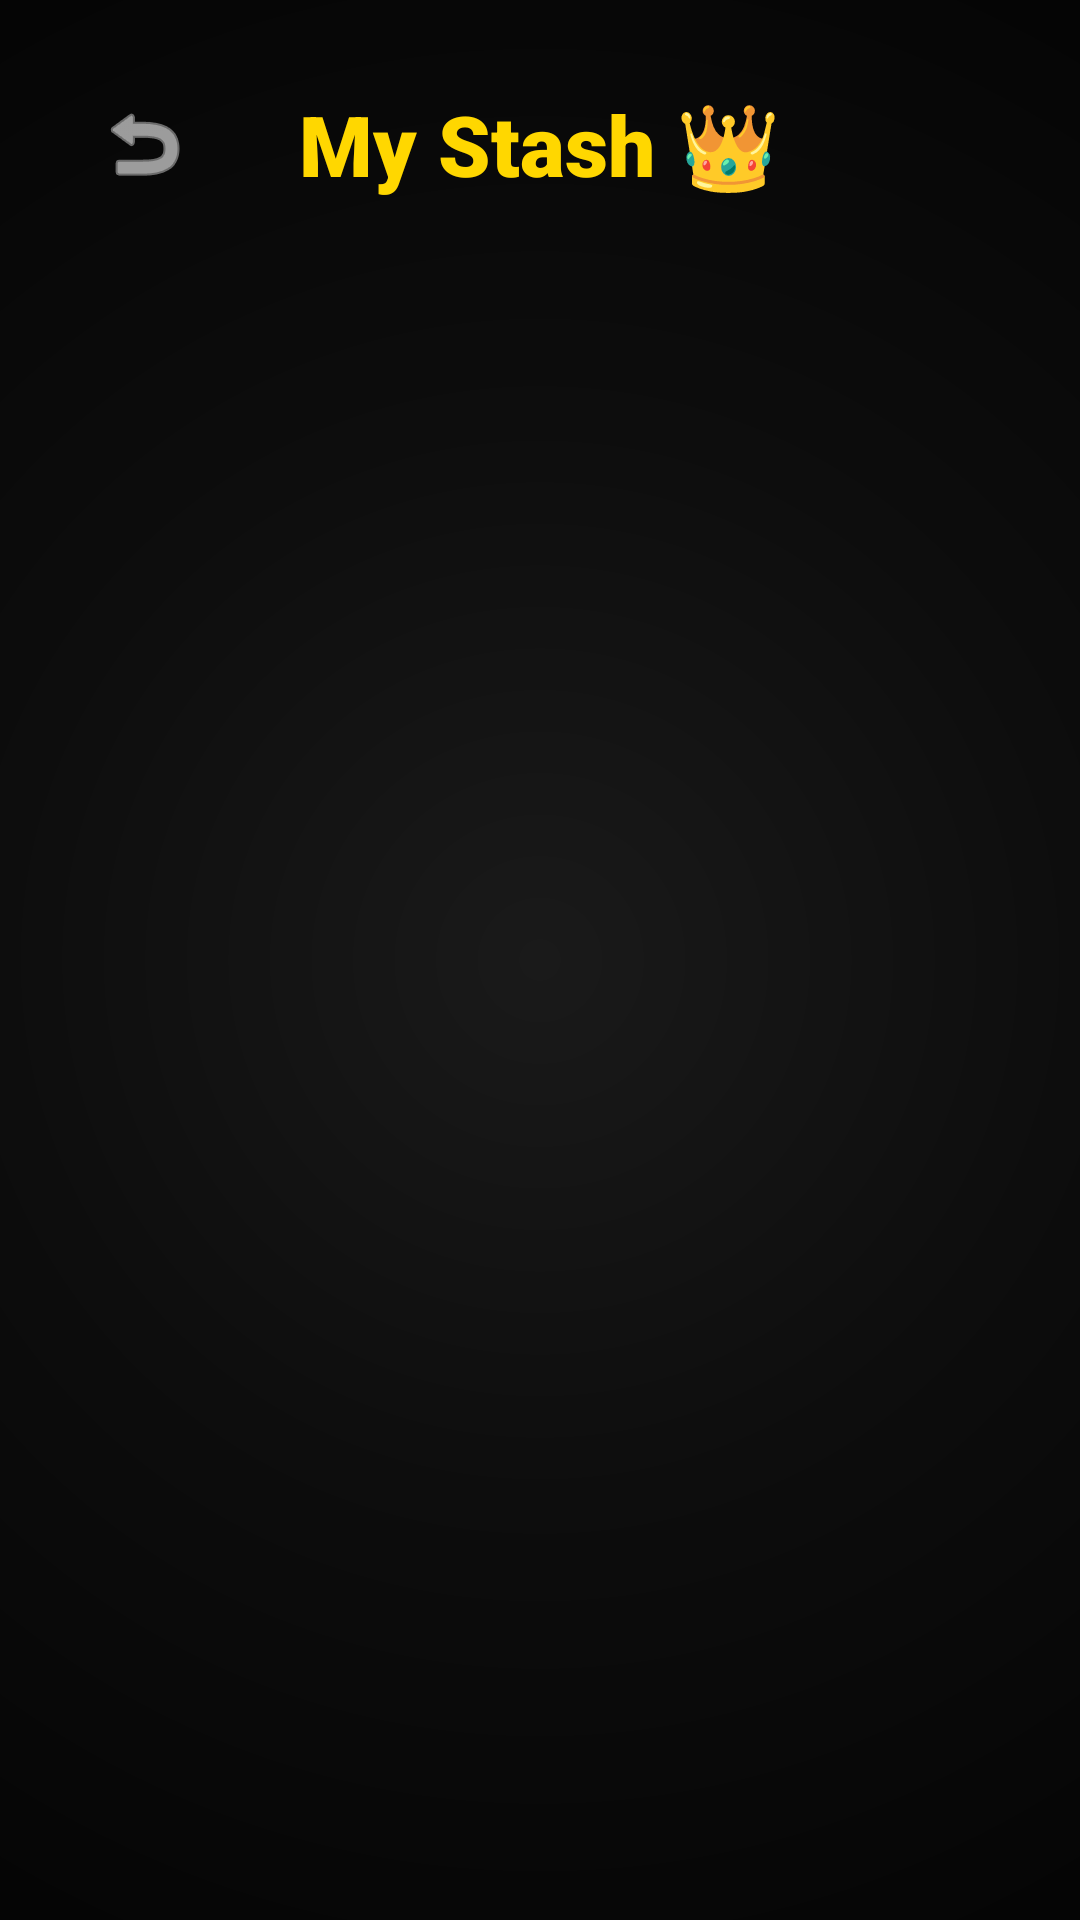

Here is an Android app screen rendered from its layout file. Give the layout XML and the strings, colors and styles it references.
<!-- AndroidManifest.xml: application theme Theme.SavageExcuse -->
<!-- res/layout/activity_my_stash.xml -->
<?xml version="1.0" encoding="utf-8"?>
<androidx.constraintlayout.widget.ConstraintLayout xmlns:android="http://schemas.android.com/apk/res/android"
    xmlns:app="http://schemas.android.com/apk/res-auto"
    xmlns:tools="http://schemas.android.com/tools"
    android:layout_width="match_parent"
    android:layout_height="match_parent"
    android:background="@drawable/bg_main_gradient"
    android:padding="24dp">

    <ImageButton
        android:id="@+id/btnBack"
        android:layout_width="48dp"
        android:layout_height="48dp"
        android:background="?attr/selectableItemBackgroundBorderless"
        android:src="@android:drawable/ic_menu_revert"
        app:tint="@color/white"
        app:layout_constraintStart_toStartOf="parent"
        app:layout_constraintTop_toTopOf="parent" />

    <TextView
        android:id="@+id/tvStashTitle"
        android:layout_width="wrap_content"
        android:layout_height="wrap_content"
        android:fontFamily="sans-serif-black"
        android:text="My Stash 👑"
        android:textColor="@color/savage_yellow"
        android:textSize="28sp"
        android:textStyle="bold"
        app:layout_constraintBottom_toBottomOf="@id/btnBack"
        app:layout_constraintEnd_toEndOf="parent"
        app:layout_constraintStart_toStartOf="parent"
        app:layout_constraintTop_toTopOf="@id/btnBack" />

    <TextView
        android:id="@+id/tvEmptyState"
        android:layout_width="wrap_content"
        android:layout_height="wrap_content"
        android:text="No favorites yet.\nGo swipe and find some savage excuses!"
        android:textAlignment="center"
        android:textColor="#88FFFFFF"
        android:textSize="16sp"
        android:visibility="gone"
        app:layout_constraintBottom_toBottomOf="parent"
        app:layout_constraintEnd_toEndOf="parent"
        app:layout_constraintStart_toStartOf="parent"
        app:layout_constraintTop_toBottomOf="@id/tvStashTitle" />

    <androidx.recyclerview.widget.RecyclerView
        android:id="@+id/rvStash"
        android:layout_width="match_parent"
        android:layout_height="0dp"
        android:layout_marginTop="24dp"
        app:layout_constraintBottom_toBottomOf="parent"
        app:layout_constraintTop_toBottomOf="@id/tvStashTitle"
        tools:listitem="@layout/item_excuse_stash" />

</androidx.constraintlayout.widget.ConstraintLayout>
<!-- res/layout/item_excuse_stash.xml (included above) -->
<?xml version="1.0" encoding="utf-8"?>
<androidx.cardview.widget.CardView xmlns:android="http://schemas.android.com/apk/res/android"
    xmlns:app="http://schemas.android.com/apk/res-auto"
    android:layout_width="match_parent"
    android:layout_height="wrap_content"
    android:layout_marginBottom="16dp"
    app:cardBackgroundColor="#2A2A2A"
    app:cardCornerRadius="16dp"
    app:cardElevation="8dp">

    <androidx.constraintlayout.widget.ConstraintLayout
        android:layout_width="match_parent"
        android:layout_height="wrap_content"
        android:padding="16dp">

        <TextView
            android:id="@+id/tvCategory"
            android:layout_width="wrap_content"
            android:layout_height="wrap_content"
            android:background="@drawable/bg_secondary_tag"
            android:paddingHorizontal="8dp"
            android:paddingVertical="2dp"
            android:text="Category"
            android:textColor="@color/savage_yellow"
            android:textSize="12sp"
            app:layout_constraintStart_toStartOf="parent"
            app:layout_constraintTop_toTopOf="parent" />

        <ImageButton
            android:id="@+id/btnUnfavorite"
            android:layout_width="32dp"
            android:layout_height="32dp"
            android:background="?attr/selectableItemBackgroundBorderless"
            android:src="@android:drawable/btn_star_big_on"
            app:layout_constraintEnd_toEndOf="parent"
            app:layout_constraintTop_toTopOf="parent" />

        <TextView
            android:id="@+id/tvExcuseText"
            android:layout_width="match_parent"
            android:layout_height="wrap_content"
            android:layout_marginTop="12dp"
            android:text="“This is a very savage excuse that you should use.”"
            android:textColor="@color/white"
            android:textSize="16sp"
            android:textStyle="italic"
            app:layout_constraintTop_toBottomOf="@id/tvCategory" />

    </androidx.constraintlayout.widget.ConstraintLayout>
</androidx.cardview.widget.CardView>
<!-- resources referenced by this layout -->
<resources>
  <color name="savage_yellow">#FFD700</color>
  <color name="white">#FFFFFFFF</color>
  <!-- drawable bg_main_gradient (drawable) -->
  <?xml version="1.0" encoding="utf-8"?>
  <shape xmlns:android="http://schemas.android.com/apk/res/android">
      <gradient
          android:type="radial"
          android:gradientRadius="100%p"
          android:startColor="#1A1A1A"
          android:centerColor="#0D0D0D"
          android:endColor="#050505" />
  </shape>
  <style name="Theme.SavageExcuse" parent="Theme.MaterialComponents.DayNight.NoActionBar">
          
          <item name="colorPrimary">@color/glow_purple_start</item>
          <item name="colorPrimaryVariant">@color/bg_dark</item>
          <item name="colorOnPrimary">@color/white</item>
          
          <item name="colorSecondary">@color/generator_blue</item>
          <item name="colorSecondaryVariant">@color/generator_blue</item>
          <item name="colorOnSecondary">@color/black</item>
          
          <item name="android:statusBarColor">@color/bg_dark</item>
          <item name="android:navigationBarColor">@color/bg_dark</item>
          
      </style>
  <color name="glow_purple_start">#9C27B0</color>
  <color name="bg_dark">#0D0D0D</color>
  <color name="generator_blue">#00BFFF</color>
  <color name="black">#FF000000</color>
</resources>
